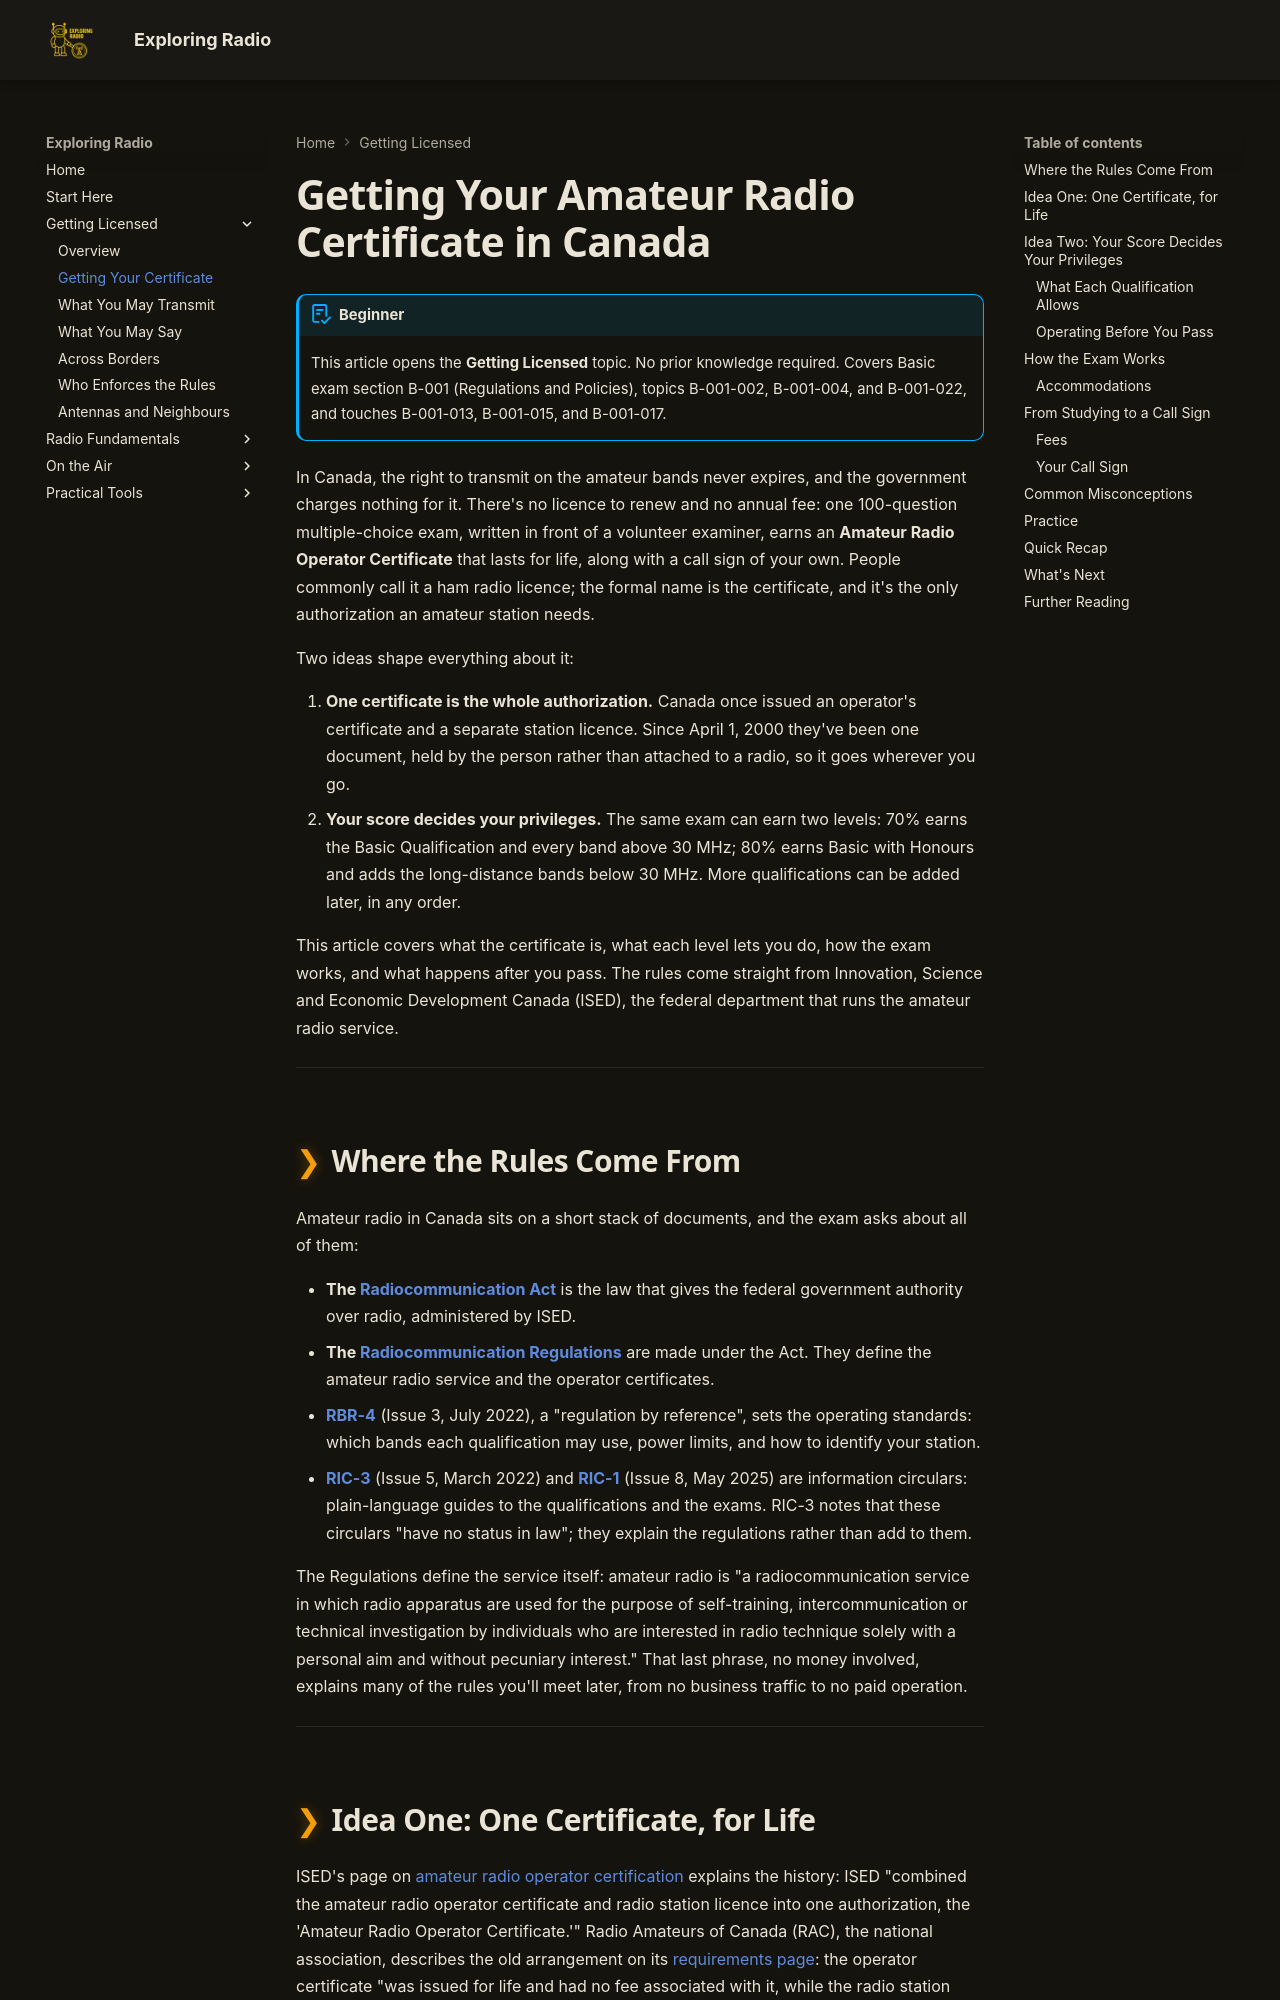

repository: bradpenney/exploring_radio · page: getting_your_certificate/index.html · generator: mkdocs

---
date: "2026-10-08 12:00"
title: "Getting Your Amateur Radio Certificate in Canada"
description: "How to get a ham radio licence in Canada: the Basic Qualification exam, what 70% and 80% unlock, finding an examiner, fees, and your call sign. Sourced from ISED."
---

# Getting Your Amateur Radio Certificate in Canada

!!! abstract "Beginner"
    This article opens the **Getting Licensed** topic. No prior knowledge required. Covers Basic exam section B-001 (Regulations and Policies), topics B-001-002, B-001-004, and B-001-022, and touches B-001-013, B-001-015, and B-001-017.

In Canada, the right to transmit on the amateur bands never expires, and the government charges nothing for it. There's no licence to renew and no annual fee: one 100-question multiple-choice exam, written in front of a volunteer examiner, earns an **Amateur Radio Operator Certificate** that lasts for life, along with a call sign of your own. People commonly call it a ham radio licence; the formal name is the certificate, and it's the only authorization an amateur station needs.

Two ideas shape everything about it:

1. **One certificate is the whole authorization.** Canada once issued an operator's certificate and a separate station licence. Since April 1, 2000 they've been one document, held by the person rather than attached to a radio, so it goes wherever you go.
2. **Your score decides your privileges.** The same exam can earn two levels: 70% earns the Basic Qualification and every band above 30 MHz; 80% earns Basic with Honours and adds the long-distance bands below 30 MHz. More qualifications can be added later, in any order.

This article covers what the certificate is, what each level lets you do, how the exam works, and what happens after you pass. The rules come straight from Innovation, Science and Economic Development Canada (ISED), the federal department that runs the amateur radio service.

---

## Where the Rules Come From

Amateur radio in Canada sits on a short stack of documents, and the exam asks about all of them:

- **The [Radiocommunication Act](https://laws-lois.justice.gc.ca/eng/acts/r-2/)** is the law that gives the federal government authority over radio, administered by ISED.
- **The [Radiocommunication Regulations](https://laws-lois.justice.gc.ca/eng/regulations/SOR-96-484/FullText.html)** are made under the Act. They define the amateur radio service and the operator certificates.
- **[RBR-4](https://ised-isde.canada.ca/site/spectrum-management-telecommunications/en/licences-and-certificates/regulations-reference-rbr/rbr-4-standards-operation-radio-stations-amateur-radio-service)** (Issue 3, July 2022), a "regulation by reference", sets the operating standards: which bands each qualification may use, power limits, and how to identify your station.
- **[RIC-3](https://ised-isde.canada.ca/site/spectrum-management-telecommunications/en/licences-and-certificates/radiocom-information-circulars-ric/ric-3-information-amateur-radio-service)** (Issue 5, March 2022) and **[RIC-1](https://ised-isde.canada.ca/site/spectrum-management-telecommunications/en/licences-and-certificates/radiocom-information-circulars-ric/ric-1-guide-examiners-accredited-conduct-examinations-amateur-radio-operator-certificates)** (Issue 8, May 2025) are information circulars: plain-language guides to the qualifications and the exams. RIC-3 notes that these circulars "have no status in law"; they explain the regulations rather than add to them.

The Regulations define the service itself: amateur radio is "a radiocommunication service in which radio apparatus are used for the purpose of self-training, intercommunication or technical investigation by individuals who are interested in radio technique solely with a personal aim and without pecuniary interest." That last phrase, no money involved, explains many of the rules you'll meet later, from no business traffic to no paid operation.

---
